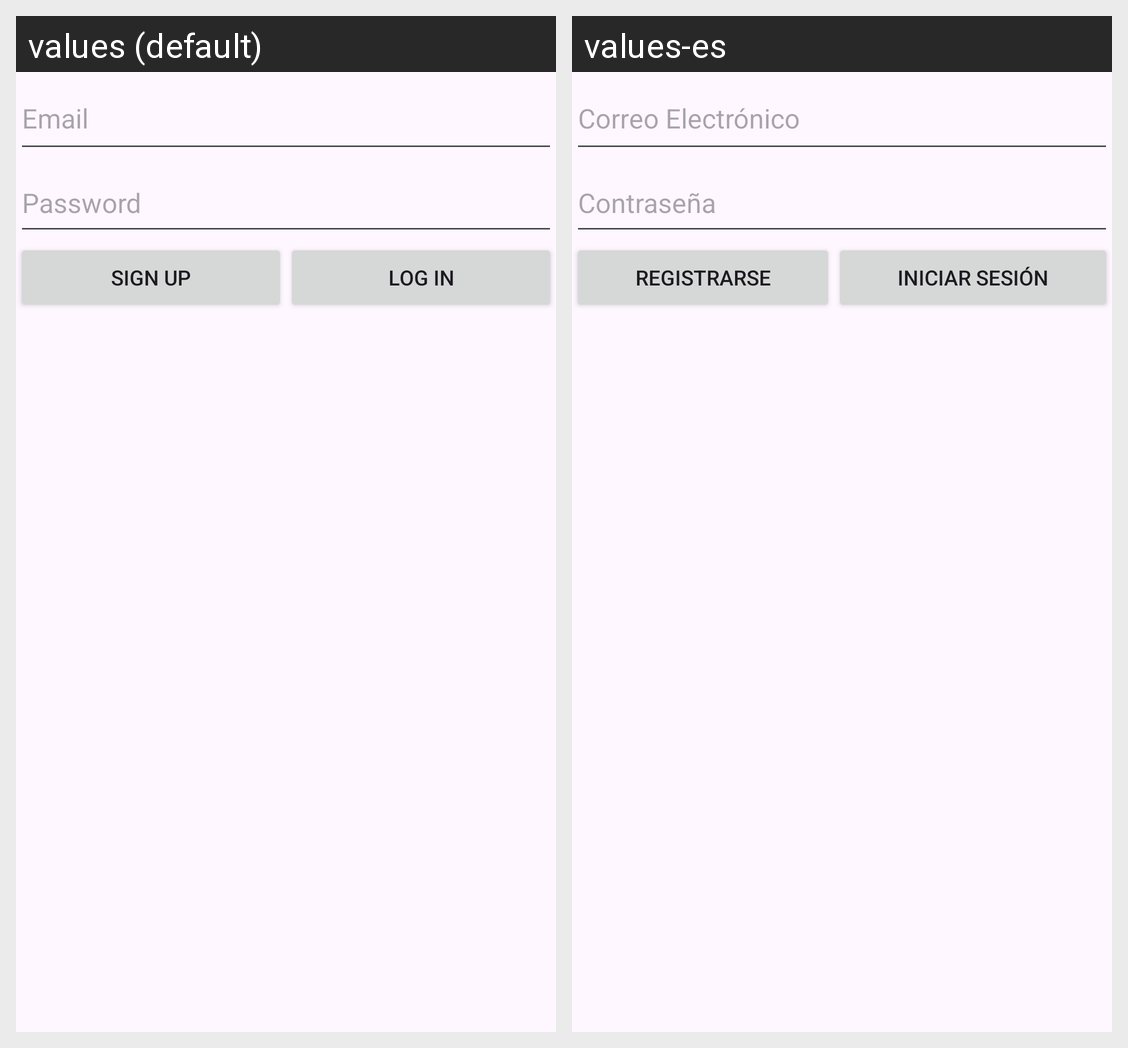

This grid shows one Android layout under two languages. Give, for every string resource on the screen, its name, the default text and each shown locale's text.
Android screen res/layout/activity_auth_view.xml rendered under 2 locales, left to right: values (default), values-es. Device: Nexus 5 (rendered at 1080×1920; each locale shown at half size, 540×960, under a caption strip naming it); theme Theme.TripTracks.
Strings drawn on this screen, with the default value and each locale's value (text and hints the layout hard-codes, and strings that could not be matched under every locale, appear in the picture but are not listed):

Email
  values: Email
  values-es: Correo Electrónico

sign_up
  values: Sign Up
  values-es: Registrarse

log_in
  values: Log In
  values-es: Iniciar Sesión
